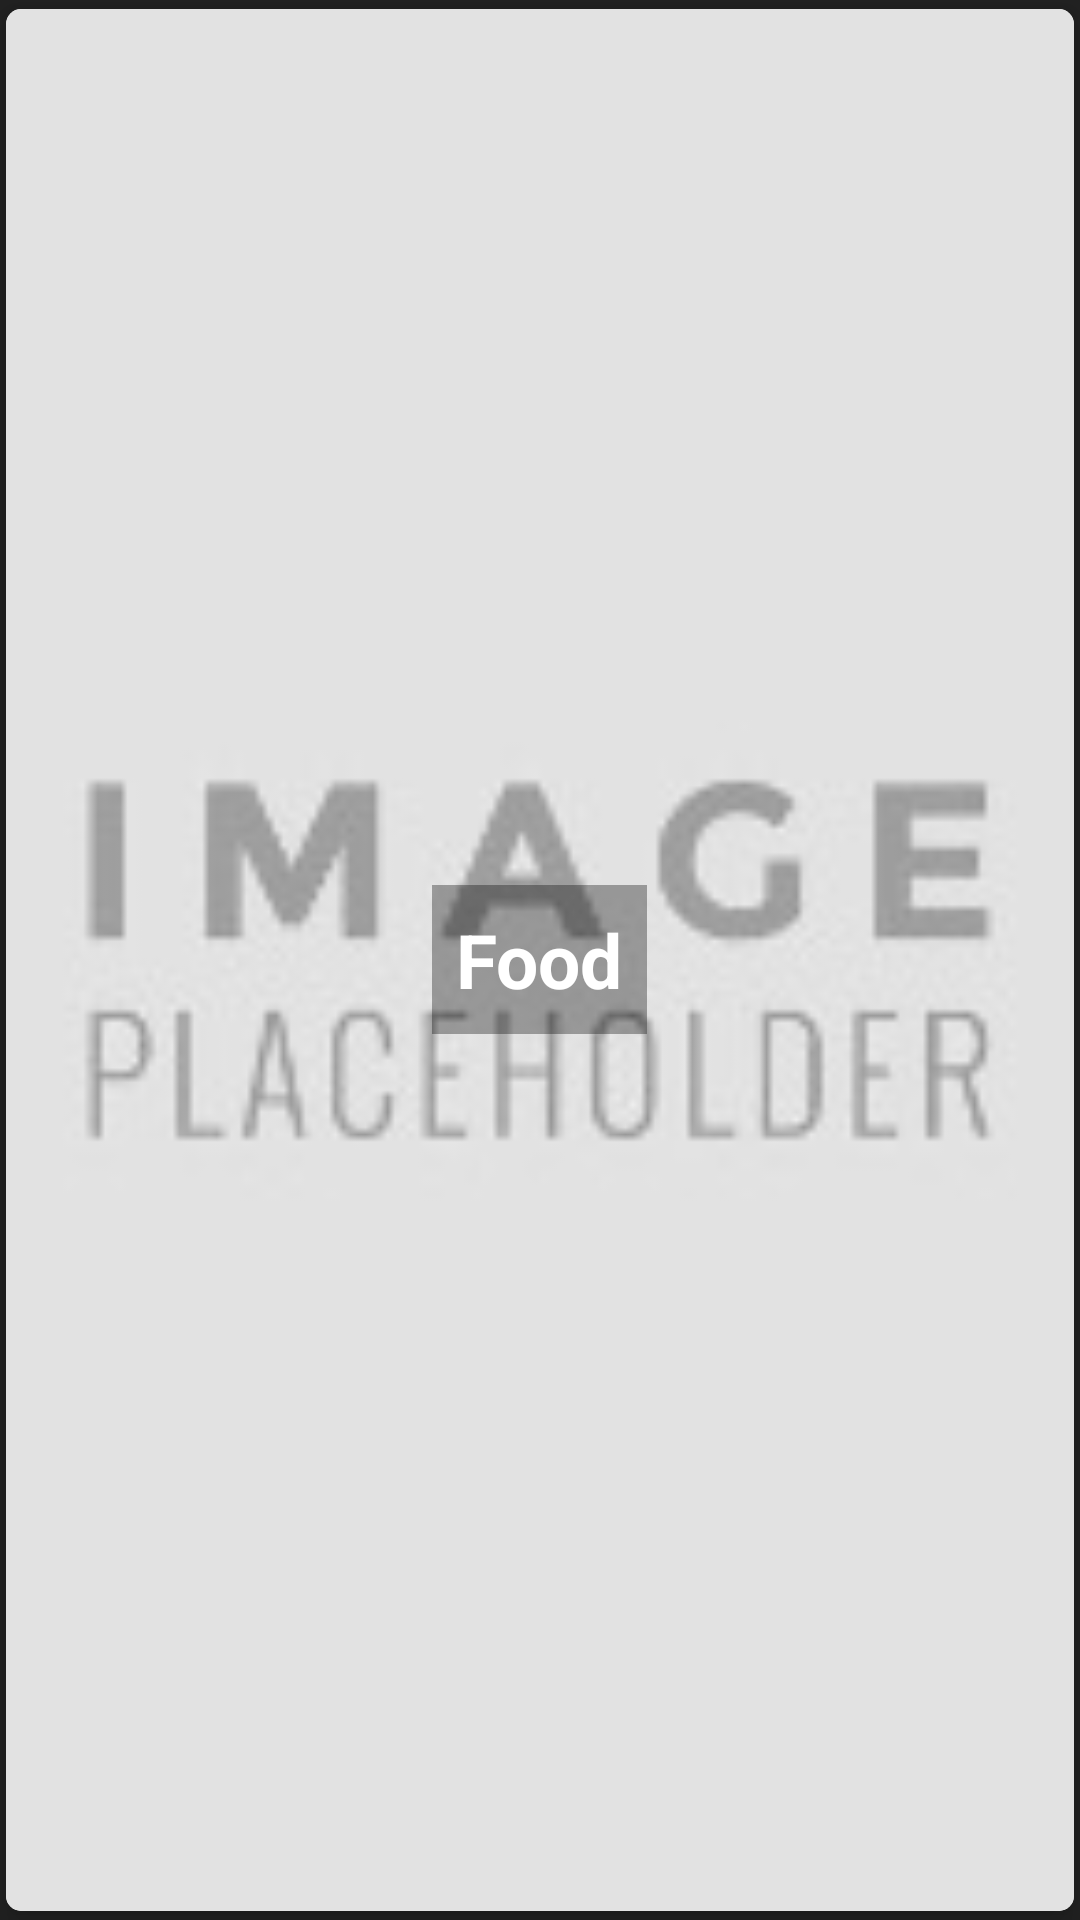

This screen was rendered from an Android layout file. Write that file and the resources it references.
<!-- AndroidManifest.xml: application theme AppTheme -->
<!-- res/layout/album.xml -->
<?xml version="1.0" encoding="utf-8"?>
<android.support.v7.widget.CardView
    xmlns:android="http://schemas.android.com/apk/res/android"
    xmlns:card_view="http://schemas.android.com/apk/res-auto"
    xmlns:tools="http://schemas.android.com/tools"

    tools:context=".HomeActivity"

    card_view:cardCornerRadius="5dp"
    card_view:cardUseCompatPadding="true"
    card_view:cardPreventCornerOverlap="false"

    android:id="@+id/albumcardview"
    android:translationZ="5dp"
    android:clickable="true"
    android:layout_marginTop="4dp" android:layout_marginBottom="4dp"
    android:layout_marginLeft="5dp" android:layout_marginRight="5dp"
    android:layout_width="match_parent" android:layout_height="212dp">

    
    
    

    <ImageView
        android:clickable="false"
        android:id="@+id/albumimageview"
        android:src="@drawable/placeholder" android:scaleType="centerCrop"
        android:layout_width="match_parent" android:layout_height="match_parent">
    </ImageView>

    <TextView
        android:id="@+id/albumtitletextview"
        android:clickable="false"
        android:background="#55000000"
        android:layout_width="wrap_content" android:layout_height="wrap_content"
        android:text="Food" android:lines="1" android:ellipsize="end" android:padding="8dp"
        android:layout_gravity="center" android:textColor="#FFFFFF" android:textStyle="bold" android:textSize="25sp">
    </TextView>

</android.support.v7.widget.CardView>
<!-- resources referenced by this layout -->
<resources>
  <!-- drawable placeholder: jpg bitmap (drawable-nodpi, 11185 bytes) -->
  <style name="AppTheme" parent="Theme.AppCompat.Light.NoActionBar">
          <item name="colorPrimary">@color/colorPrimary</item>
          <item name="colorPrimaryDark">@color/colorPrimaryDark</item>
          <item name="colorAccent">@color/colorAccent</item>
  
          <item name="android:windowBackground">@color/colorWindowBackground</item>
      </style>
  <color name="colorPrimary">#3F51B5</color>
  <color name="colorPrimaryDark">#303F9F</color>
  <color name="colorAccent">#FF4081</color>
  <color name="colorWindowBackground">#222222</color>
</resources>
